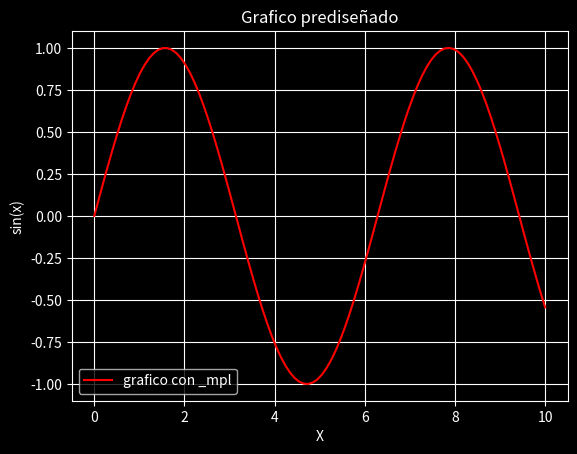

Recreate this plot in Python.
import matplotlib.pyplot as plt
import numpy as np

x = np.linspace(0,10,100)
y = np.sin(x)

plt.style.use("dark_background")

plt.plot(x, y, label="grafico con _mpl", color="red")
plt.title("Grafico prediseñado")
plt.xlabel("X")
plt.ylabel("sin(x)")
plt.legend()
plt.grid(True)
plt.show()





# _mpl-gallery-nogrid    bmh    grayscale   ggplot    dark_background